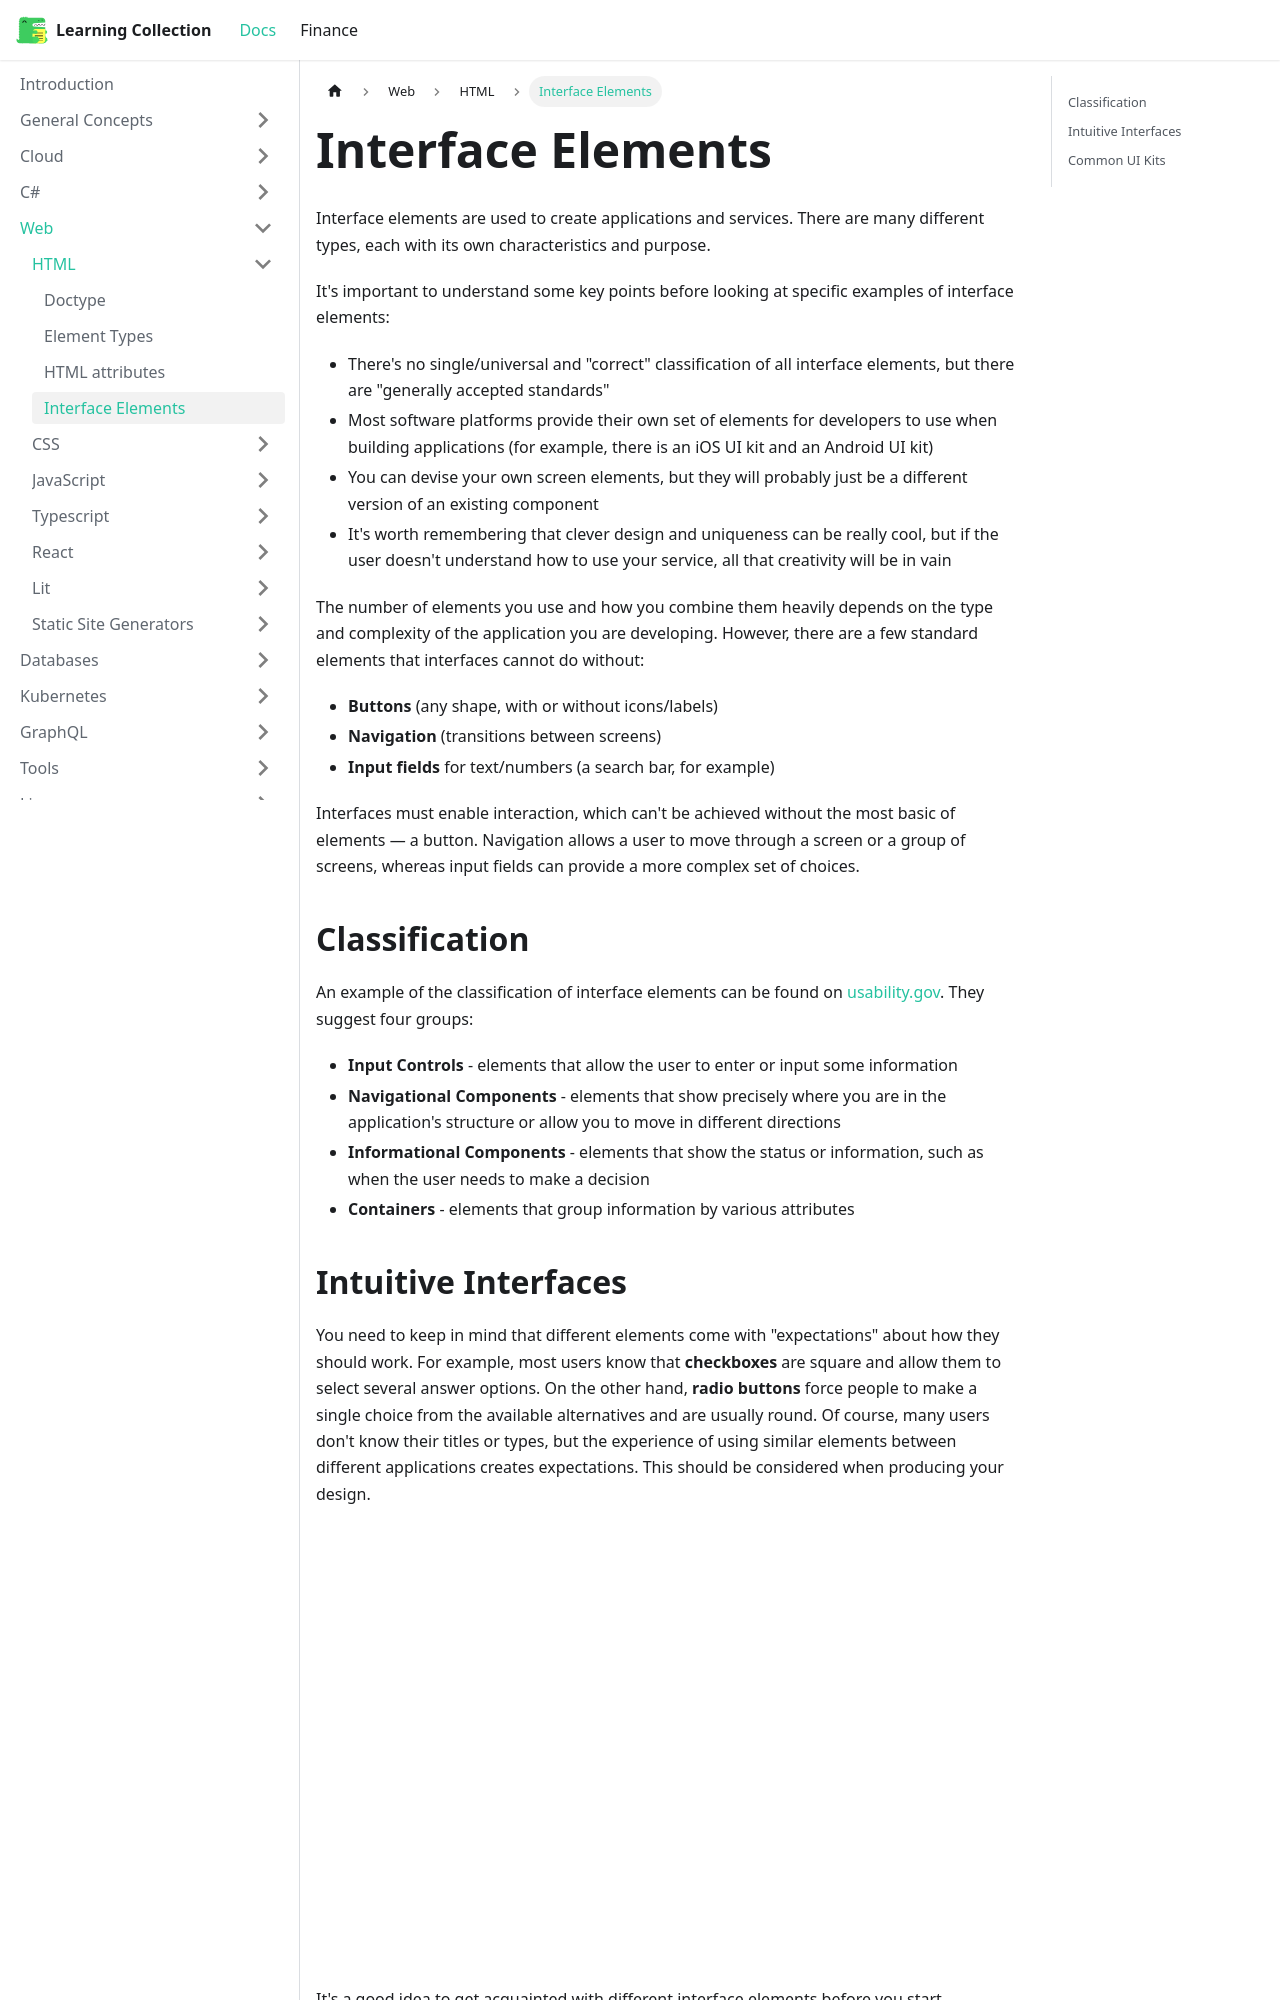

repository: RobinTTY/LearningCollection · page: web/html/interface-elements.html · generator: docusaurus

---
id: interface-elements
title: Interface Elements
sidebar_position: 4
---

Interface elements are used to create applications and services. There are many different types, each with its own characteristics and purpose.

It's important to understand some key points before looking at specific examples of interface elements:

- There's no single/universal and "correct" classification of all interface elements, but there are "generally accepted standards"
- Most software platforms provide their own set of elements for developers to use when building applications (for example, there is an iOS UI kit and an Android UI kit)
- You can devise your own screen elements, but they will probably just be a different version of an existing component
- It's worth remembering that clever design and uniqueness can be really cool, but if the user doesn't understand how to use your service, all that creativity will be in vain

The number of elements you use and how you combine them heavily depends on the type and complexity of the application you are developing. However, there are a few standard elements that interfaces cannot do without:

- **Buttons** (any shape, with or without icons/labels)
- **Navigation** (transitions between screens)
- **Input fields** for text/numbers (a search bar, for example)

Interfaces must enable interaction, which can't be achieved without the most basic of elements — a button. Navigation allows a user to move through a screen or a group of screens, whereas input fields can provide a more complex set of choices.

## Classification

An example of the classification of interface elements can be found on [usability.gov](https://www.usability.gov/how-to-and-tools/methods/user-interface-elements.html). They suggest four groups:

- **Input Controls** - elements that allow the user to enter or input some information
- **Navigational Components** - elements that show precisely where you are in the application's structure or allow you to move in different directions
- **Informational Components** - elements that show the status or information, such as when the user needs to make a decision
- **Containers** - elements that group information by various attributes
